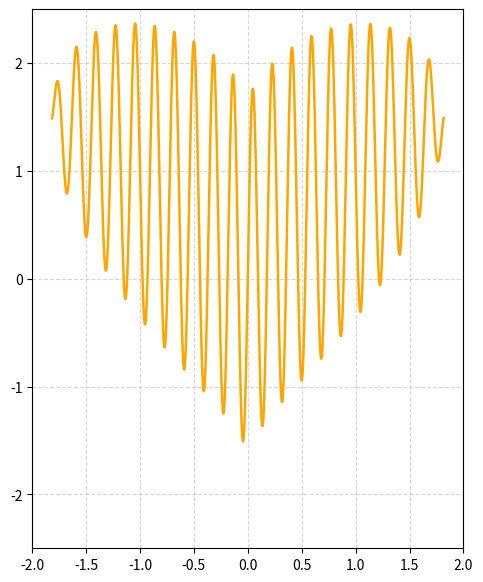

Python code for this plot:
import numpy as np
import matplotlib.pyplot as plt

def heart_wave(k=11):
    x = np.linspace(-np.sqrt(3.3), np.sqrt(3.3), 8000)
    a = np.abs(x) ** (2 / 3)
    b = 0.9 * np.sqrt(np.clip(3.3 - x**2, 0, None))
    fx = a + b * np.sin(k * np.pi * x)
    return x, fx

x, fx = heart_wave()

plt.figure(figsize=(7, 7))
ax = plt.gca()
ax.plot(x, fx, color="orange", linewidth=1.8)
ax.set_xlim(-2, 2)
ax.set_ylim(-2.5, 2.5)
ax.set_aspect("equal")
ax.grid(True, linestyle="--", alpha=0.5)

plt.show()